5-way image classification set "dataset" from GitHub (xsrajasso/arboles); label vocabulary: green, ground, leafless, red, yellow.

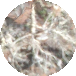
Label: leafless

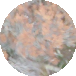
Label: red

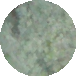
Label: green

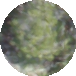
Label: green

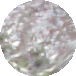
Label: ground

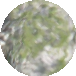
Label: green
